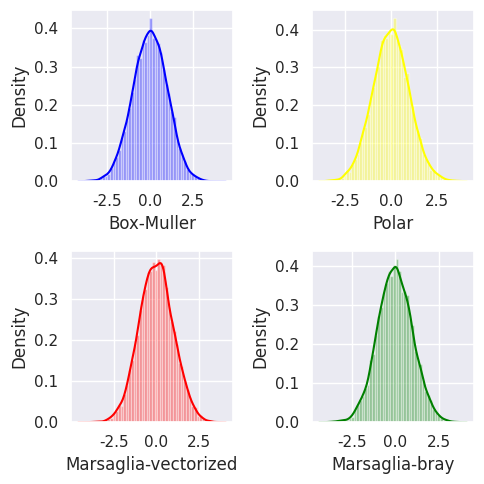

Source code (Python):
#!/usr/bin/env python3
# -*- coding: utf-8 -*-
"""
Created on Fri Sep 13 16:02:44 2019
[redacted]
[redacted]
Permission is hereby granted, free of charge, to any person obtaining 
a copy of this software and associated documentation files (the "Software"), 
to deal in the Software without restriction, including without limitation
the rights to use, copy, modify, merge, publish, distribute, 
but not sell copies of the Software for academic purposes only.

This module was developed to aid coursework related to 
numerical methods for IIQF(Indian Institute of Quantitative Finance).
"""
import numpy as np
import math
import seaborn as sb
import matplotlib.pyplot as plt
import time

sb.set()

np.random.seed(1)

def marsaglia_polar():
    
    while True:
        
        x = (np.random.uniform() * 2) - 1
        y = (np.random.uniform() * 2) - 1
        #z = np.random.uniform()
        s = x * x + y * y
        if s < 1:
            t = math.sqrt((-2) * math.log(s))
            return [x * t/math.sqrt(s), y * t/math.sqrt(s)]

def box_muller():
    
    u1 = np.random.uniform()
    u2 = np.random.uniform()

    t = math.sqrt((-2) * math.log(u1))
    v = 2 * math.pi * u2
    
    return [t * math.cos(v), t * math.sin(v)]

def box_muller_vectorised(n=1):
    
    u1 = np.random.rand(n)
    u2 = np.random.rand(n)

    t = np.sqrt((-2) * np.log(u1))
    v = 2 * math.pi * u2
    
    return [t * np.cos(v), t * np.sin(v)]


def marsaglia_vectorized(n=1):
    
    def accept_reject():
        
        while True:
            x = (np.random.uniform() * 2) - 1
            y = (np.random.uniform() * 2) - 1
            s = x * x + y * y
            if s < 1:
                return [x, y]
    
    w1 = np.zeros(n)
    w2 = np.zeros(n)
    
    for i in range(n):
        w1[i], w2[i] = accept_reject()
    
    s = w1**2 + w2**2
    t = np.sqrt(-2*np.divide(np.log(s), s))
    
    z1 = w1*t
    z2 = w2*t
    
    return [z1, z2]


def marsaglia_bray(n=1):
    
    p = math.pi/4; aux = p*(1-p)
    
    x = (3*math.sqrt(aux) + math.sqrt(9*aux + p*n))/p
    N = math.ceil(x*x)
        
    w1 = np.random.rand(N) * 2 - 1
    w2 = np.random.rand(N) * 2 - 1
    s = w1 * w1 + w2 * w2
    
    index = s<1
            
    w1 = w1[index][:n]
    w2 = w2[index][:n]
    s = s[index][:n]
        
    t = np.sqrt(-2*np.divide(np.log(s), s))
    
    z1 = w1*t
    z2 = w2*t
        
    return [z1, z2]

def main():
    
    print ()

    start = time.time()
    w = []
    for i in range(10000):
        w.append(box_muller()[0])
    end = time.time()
    print ("Box-Muller method took %0.2f ms" % ((end - start) * 1000.0))
    
    start = time.time()
    r = []
    for i in range(10000):
        r.append(marsaglia_polar()[0])
    end = time.time()
    print ("Marsaglia-Polar method took %0.2f ms" % ((end - start) * 1000.0))
    
    start = time.time()
    v = marsaglia_vectorized(10000)[0]
    end = time.time()
    print ("Marsaglia-vectorized method took %0.2f ms" % ((end - start) * 1000.0))
    
    start = time.time()
    t = marsaglia_bray(10000)[0]
    end = time.time()
    print ("Marsaglia-bray method took %0.2f ms" % ((end - start) * 1000.0))
    
    
    fig, ax = plt.subplots(nrows=2, ncols=2, figsize=(5,5))
    
    sb.distplot(w, axlabel='Box-Muller', color='blue', ax=ax[0,0])
    sb.distplot(r, axlabel='Polar', color='yellow', ax=ax[0,1])
    sb.distplot(v, axlabel='Marsaglia-vectorized', color='red', ax=ax[1,0])
    sb.distplot(t, axlabel='Marsaglia-bray', color='green', ax=ax[1,1])
    
    plt.tight_layout()
    plt.show()
 

if __name__ == '__main__':
    
    main()
    
    